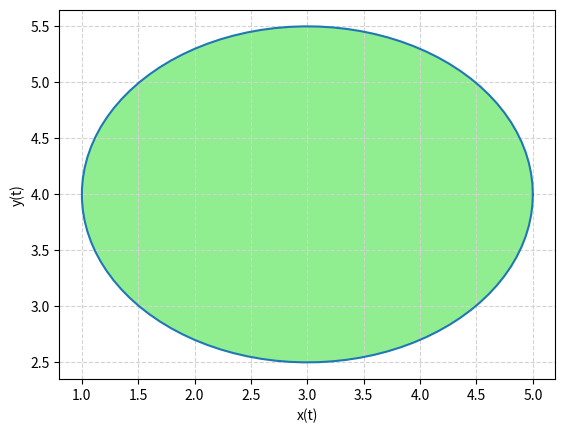

Python code for this plot:
#!/usr/bin/env python3
# -*- coding: utf-8 -*-
"""
Created on Wed Jan 26 11:21:22 2022

@author: madhusudhan
"""

import numpy as np
import matplotlib.pyplot as plt
from math import pi

c_x = 3     #x-position of the center
c_y = 4    #y-position of the center
a=2.     #radius on the x-axis
b=1.5    #radius on the y-axis

t = np.linspace(0, 2*pi, 100)
x_values = c_x + a*np.cos(t) 
y_values = c_y + b*np.sin(t)

## Plotting
plt.plot( x_values, y_values)
plt.fill( x_values, y_values , 'lightgreen')
plt.grid(color='lightgray',linestyle='--')
plt.xlabel("x(t)")
plt.ylabel("y(t)")
plt.show()